Run: headless pygame with SDL's dummy video driver; simulated clock (each Clock.tick advances the game by its frame time, no real sleeping); random seed 0; keys injected as events and as key.get_pressed() state; no mouse input.
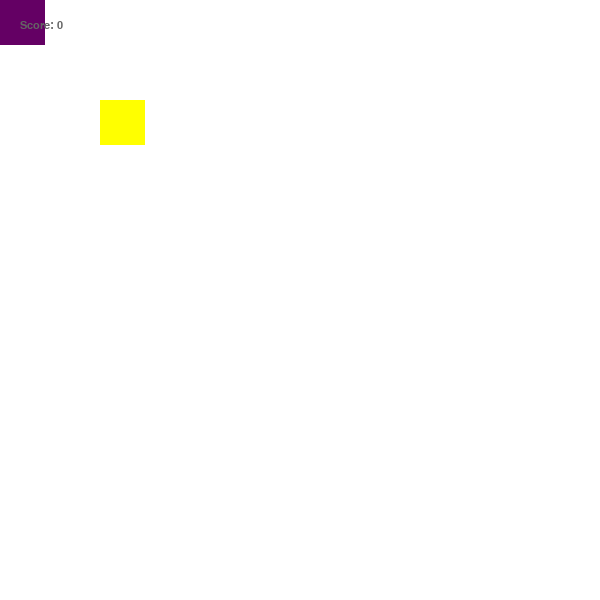
Frame 1 of 4 · flips 1–60 · no input
Frame 2 of 4 · flips 61–180 · tapped SPACE, RETURN · held RIGHT (→), D · screen unchanged from frame 1, image omitted
Frame 3 of 4 · flips 181–300 · held DOWN (↓), S · screen unchanged from frame 2, image omitted
Frame 4 of 4 · flips 301–420 · held LEFT (←), A, UP (↑), W · screen unchanged from frame 3, image omitted

The pygame program that drew these frames:

import pygame
from random import randint

class GameWindow:
    def __init__(self,shared_obj=None,window_title:str='snake',winx:int=600,winy:int=600,font_style:str='monospace',font_size:int=16) -> None:
        pygame.init()
        self.winx=winx
        self.winy=winy
        self.win=pygame.display.set_mode((winx,winy)) # defining the size of the game window
        pygame.display.set_caption(window_title) # window title
        self.clock=pygame.time.Clock() # init clock : this will define how many frames we are gonn have each sec
        self.my_font=pygame.font.SysFont(font_style,font_size) # defoault font
        self.shared_obj=shared_obj
    
    def exit_game(self):
        '''Simply quitting from the program'''
        for event in pygame.event.get():
            if event.type == pygame.QUIT:
                pygame.display.quit()
                pygame.quit()
    
    



class SnakeGame(GameWindow):
    class Body:
        def __init__(self,x,y,weight,height,vel,colour,distance=0):
            self.x=x
            self.y=y
            self.weight=weight
            self.height=height
            self.vel=vel
            self.distance=distance
            self.colour=colour
        def draw(self,win):
            pygame.draw.rect(win,self.colour,(self.x,self.y,self.weight,self.height))

        
    def __init__(self,**kwargs) -> None:
        super().__init__(**kwargs)
        self.score=0
        self.run=False
        self.right=False
        self.left=False
        self.up=False
        self.down=True
        self.bodyparts=[[0,0]]
        self.foodcoordinates=list(range(0,401,50))
        self.food=self.Body(100,100,45,45,0,(255,255,0))

    def main_loop(self):
        self.run=True
        i=0
        while self.run:
            self.clock.tick(24)
            for event in pygame.event.get():
                if event.type==pygame.QUIT:
                    self.run=False

            self.strore_key_events()
            self.change_direction()

            if i%10==0:
                self.move_snake_body()
                self.check_food_is_found()
                self.check_eaten_himself()
                self.redefine_game_window()
            i+=1
        
        self.exit_game()

            
    def strore_key_events(self):
        self.key_events=pygame.key.get_pressed()

    def change_direction(self):
        if not self.up and (self.key_events[pygame.K_DOWN] or self.shared_obj['0']=='thumbs down'):
            self.right=False
            self.left=False
            self.up=False
            self.down=True
            print('down...')
        if not self.down and (self.key_events[pygame.K_UP] or self.shared_obj['0']=='thumbs up'):
            self.right=False
            self.left=False
            self.up=True
            self.down=False
            
        if not self.right and (self.key_events[pygame.K_LEFT] or self.shared_obj['0']=='okay'):
            self.right=False
            self.left=True
            self.up=False
            self.down=False
        if not self.left and (self.key_events[pygame.K_RIGHT] or self.shared_obj['0']=='peace'):
            self.right=True
            self.left=False
            self.up=False
            self.down=False

    def move_snake_body(self):
        if len(self.bodyparts)!=1:
            l=len(self.bodyparts)-1
            while l!=0:
                if self.bodyparts.index(self.bodyparts[l])!=0:
                    if self.bodyparts[l][0]!=self.bodyparts[l-1][0]:
                        move=self.bodyparts[l-1][0]
                        self.bodyparts[l][0]=move
                    elif self.bodyparts[l][1]!=self.bodyparts[l-1][1]:
                        move=self.bodyparts[l-1][1]
                        self.bodyparts[l][1]=move
                l-=1
        if self.right:
            move=self.bodyparts[0][0]
            move+=50
            self.bodyparts[0][0]=move
        elif self.left:
            move=self.bodyparts[0][0]
            move-=50
            self.bodyparts[0][0]=move
        elif self.up:
            move=self.bodyparts[0][1]
            move-=50
            self.bodyparts[0][1]=move
        elif self.down:
            move=self.bodyparts[0][1]
            move+=50
            self.bodyparts[0][1]=move
        if self.bodyparts[0][0]>self.winx-50:
            self.bodyparts[0][0]=0
        elif self.bodyparts[0][0]<0:
            self.bodyparts[0][0]=self.winx-50
        if self.bodyparts[0][1]>self.winy-50:
            self.bodyparts[0][1]=0
        elif self.bodyparts[0][1]<0:
            self.bodyparts[0][1]=self.winy-50

        

    def check_food_is_found(self):
        if self.food.x == self.bodyparts[0][0] and self.food.y == self.bodyparts[0][1]:
            self.score += 1
            self.food.x = self.foodcoordinates[randint(0, 8)]
            self.food.y = self.foodcoordinates[randint(0, 8)]
            body_on_food = False
            while not body_on_food:
                for body in self.bodyparts:
                    if body[0] == self.food.x and body[1] == self.food.y:
                        self.food.x = self.foodcoordinates[randint(0, 8)]
                        self.food.y = self.foodcoordinates[randint(0, 8)]
                        break
                    else:
                        body_on_food = True

            if len(self.bodyparts) == 1:  # add body if only the head exists
                if self.right:
                    coordx = self.bodyparts[0][0]
                    coordy = self.bodyparts[0][1]
                    self.bodyparts.append([coordx-50, coordy])
                elif self.left:
                    coordx = self.bodyparts[0][0]
                    coordy = self.bodyparts[0][1]
                    self.bodyparts.append([coordx+50, coordy])
                elif self.up:
                    coordx = self.bodyparts[0][0]
                    coordy = self.bodyparts[0][1]
                    self.bodyparts.append([coordx, coordy+50])
                elif self.down:
                    coordx = self.bodyparts[0][0]
                    coordy = self.bodyparts[0][1]
                    self.bodyparts.append([coordx, coordy-50])
            else: # if not only the head exists
                if self.bodyparts[len(self.bodyparts)-1][0] < self.bodyparts[len(self.bodyparts)-2][0]:
                    coordx = self.bodyparts[len(self.bodyparts)-1][0]-50
                    coordy = self.bodyparts[len(self.bodyparts)-1][1]
                    self.bodyparts.append([coordx, coordy])
                elif self.bodyparts[len(self.bodyparts)-1][0] > self.bodyparts[len(self.bodyparts)-2][0]:
                    coordx = self.bodyparts[len(self.bodyparts)-1][0]+50
                    coordy = self.bodyparts[len(self.bodyparts)-1][1]
                    self.bodyparts.append([coordx, coordy])
                elif self.bodyparts[len(self.bodyparts)-1][1] > self.bodyparts[len(self.bodyparts)-2][1]:
                    coorx = self.bodyparts[len(self.bodyparts)-1][0]
                    coory = self.bodyparts[len(self.bodyparts)-1][1]+50
                    self.bodyparts.append([coorx, coory])
                elif self.bodyparts[len(self.bodyparts)-1][1] < self.bodyparts[len(self.bodyparts)-2][1]:
                    coordx = self.bodyparts[len(self.bodyparts)-1][0]
                    coordy = self.bodyparts[len(self.bodyparts)-1][1]-50
                    self.bodyparts.append([coordx, coordy])
    
    def check_eaten_himself(self):
        l=0
        for body in self.bodyparts:
            if l!=0:
                if self.bodyparts[0][0]==body[0] and self.bodyparts[0][1]==body[1]:
                    self.run=False
                    print('Ohh...You ate yourself')
            l+=1
        if len(self.bodyparts)!=1:
            if self.bodyparts[0][0]==self.bodyparts[len(self.bodyparts)-1][0] and self.bodyparts[0][1]==self.bodyparts[len(self.bodyparts)-1][1]:
                self.run=False
                print('Ohh...You ate yourself')
    
    def redefine_game_window(self):
        self.win.fill((255,255,255))

        self.food.draw(self.win)
        if self.bodyparts:
            for bodykoordinates in self.bodyparts:
                if self.bodyparts.index(bodykoordinates)==0:
                    pygame.draw.rect(self.win,(100,0,100),(bodykoordinates[0],bodykoordinates[1],45,45))
                else:
                    pygame.draw.rect(self.win,(200,200,0),(bodykoordinates[0],bodykoordinates[1],45,45))
        scoretext=self.my_font.render('Score: '+str(self.score),1,(100,100,100))
        self.win.blit(scoretext,(20,20))
        pygame.display.update()


if __name__=='__main__':
    game_win_args={'shared_obj':{'0':''}}
    game=SnakeGame(**game_win_args)
    game.main_loop()
    
